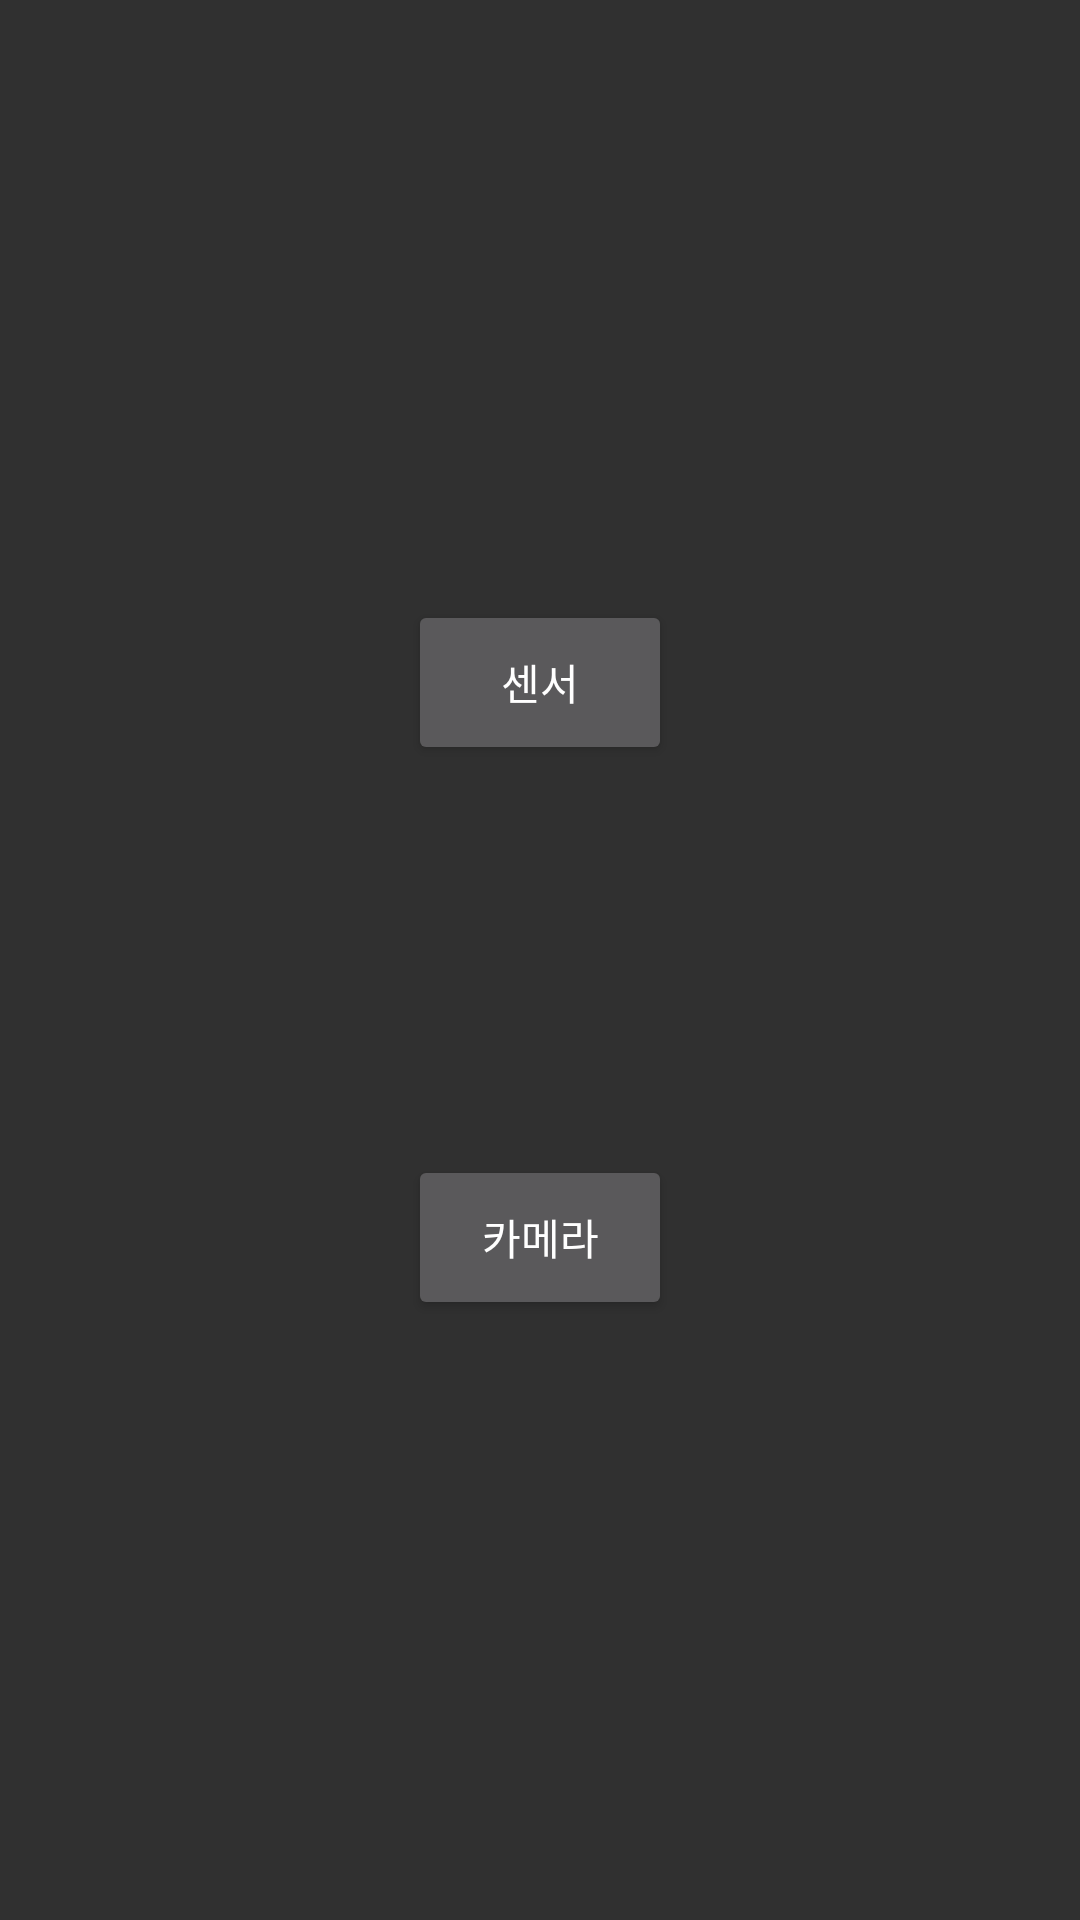

Reconstruct the res/layout file that produces this screen, plus the resources it refers to.
<!-- AndroidManifest.xml: application theme Theme.AppCompat.NoActionBar -->
<!-- res/layout/activity_main.xml -->
<?xml version="1.0" encoding="utf-8"?>
<LinearLayout xmlns:android="http://schemas.android.com/apk/res/android"
    xmlns:app="http://schemas.android.com/apk/res-auto"
    xmlns:tools="http://schemas.android.com/tools"
    android:layout_width="match_parent"
    android:layout_height="match_parent"
    android:orientation="vertical"
    tools:context=".MainActivity">

    <Button
        android:id="@+id/btn_Arduino"
        android:layout_width="wrap_content"
        android:layout_height="wrap_content"
        android:layout_gravity="center"
        android:layout_weight="1"
        android:layout_marginTop="200dp"
        android:layout_marginBottom="130dp"
        android:text="센서" />

    <Button
        android:id="@+id/btn_Camera"
        android:layout_gravity="center"
        android:layout_weight="1"
        android:layout_height="wrap_content"
        android:layout_width="wrap_content"
        android:layout_marginBottom="200dp"

        android:text="카메라"

        />

</LinearLayout>
<!-- resources referenced by this layout -->
<resources>

</resources>
